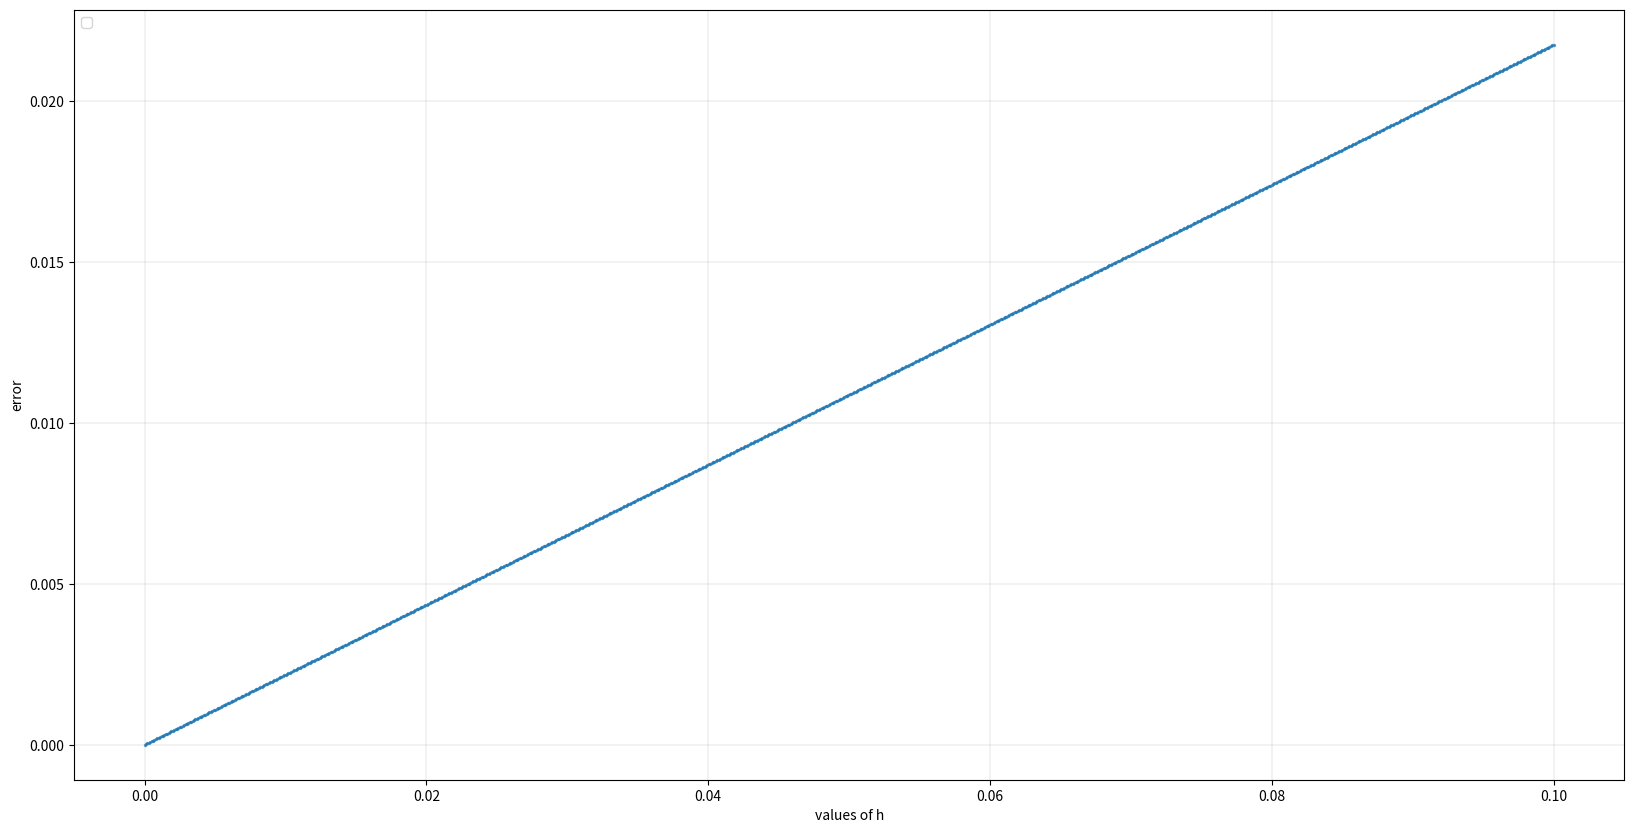

Source code (Python):
import math
import numpy as np
import matplotlib.pyplot as plt


def func(x): #function
    return 2 + 3*(x**2)

def d_f(x): #exact derivative of function
    return 6*x

def rel_error(a,b): #defined relative error
    return math.log(float(abs(a-b))/b)


def d_f2(x,h): #defined num derivative
    return float(func(x+h)-func(x))/h
    
def d_f3(x,h): # Central difference derivative definition
    return float(func(x+h)-func(x-h))/(2*h)

x = 2.3

h_range = np.linspace(10**(-6),10**(-1), 10**3 )

error = [abs(d_f(x) - d_f2(x,h))/d_f(x) for h in h_range]

fig, ax = plt.subplots(figsize=(20, 10))
ax.scatter(h_range,error ,s=2 ,alpha=0.70)

plt.legend(loc="upper left")

plt.xlabel('values of h')
plt.ylabel('error')


ax.grid(color='grey', linestyle='-', linewidth=0.25, alpha=0.60)

plt.show()

plt.show()

error_3 = [abs(d_f(x) - d_f3(x,h))/d_f(x) for h in h_range]
#print(error_3)

print(sum(error_3)/len(error), "The error for f'3 is almost zero. This is because of the limitation of the precision of the machine and language")

